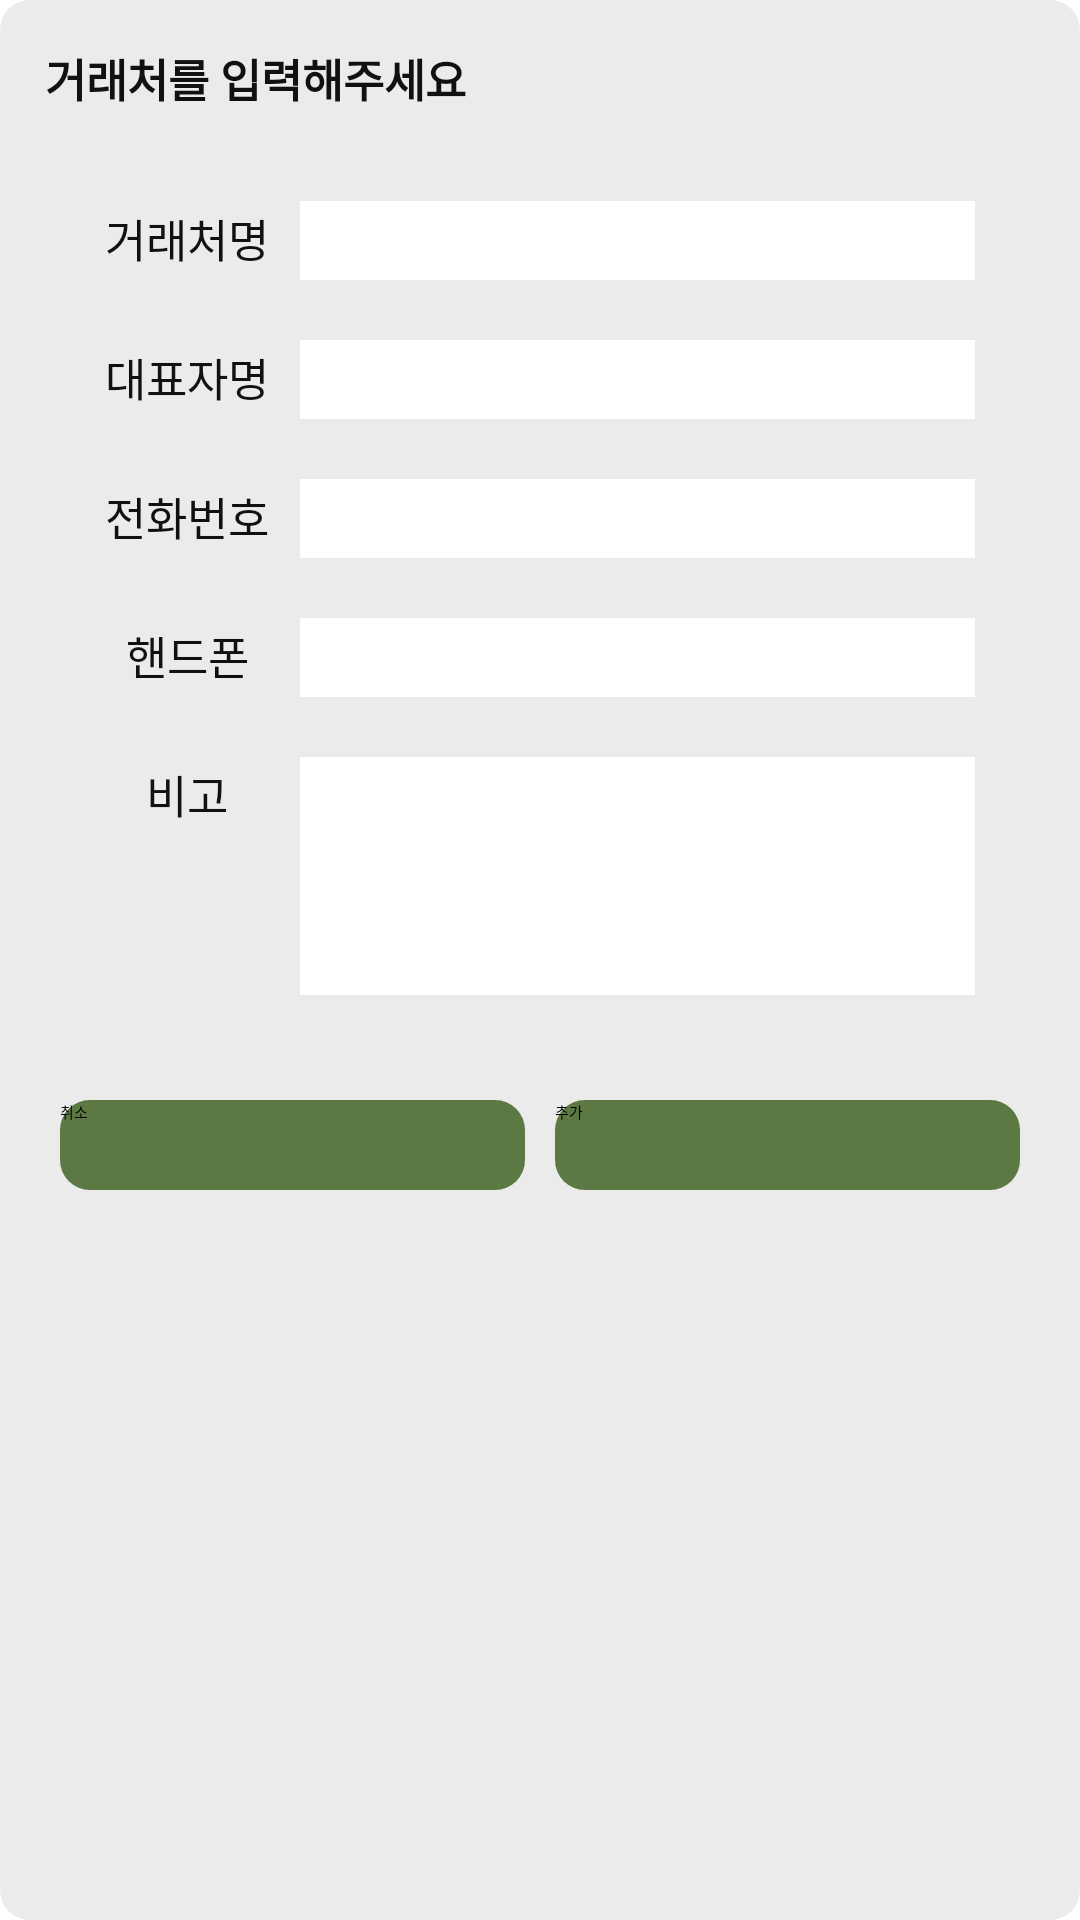

This screen was rendered from an Android layout file. Write that file and the resources it references.
<!-- AndroidManifest.xml: application theme Theme.CostInHand -->
<!-- res/layout/dialog_company.xml -->
<?xml version="1.0" encoding="utf-8"?>
<LinearLayout
    xmlns:android="http://schemas.android.com/apk/res/android"
    android:layout_width="320dp"
    android:layout_height="415dp"
    android:orientation="vertical"
    android:padding="15dp"
    android:background="@drawable/linearlayout_round_gray">

    <TextView
        android:textStyle="bold"
        android:layout_width="match_parent"
        android:layout_height="wrap_content"
        android:text="거래처를 입력해주세요"
        android:textColor="@color/title"
        android:textSize="15sp"
        android:layout_marginBottom="20dp"/>

    <LinearLayout
        android:layout_margin="10dp"
        android:layout_width="match_parent"
        android:layout_height="wrap_content"
        android:orientation="horizontal">
        <TextView
            android:layout_width="0dp"
            android:layout_weight="1"
            android:layout_height="wrap_content"
            android:text="거래처명"
            android:gravity="center"
            android:textColor="@color/title"
            android:textSize="15sp"/>
        <EditText
            android:layout_marginRight="10dp"
            android:background="@color/white"
            android:layout_width="0dp"
            android:layout_weight="3"
            android:textSize="15sp"
            android:padding="3dp"
            android:layout_height="wrap_content"
            android:id="@+id/dlg_company_name"
            android:textColor="@color/title"/>
    </LinearLayout>
    <LinearLayout
        android:layout_margin="10dp"
        android:layout_width="match_parent"
        android:layout_height="wrap_content"
        android:orientation="horizontal">
        <TextView
            android:layout_width="0dp"
            android:layout_weight="1"
            android:layout_height="wrap_content"
            android:text="대표자명"
            android:gravity="center"
            android:textColor="@color/title"
            android:textSize="15sp"/>
        <EditText
            android:layout_marginRight="10dp"
            android:background="@color/white"
            android:layout_width="0dp"
            android:layout_weight="3"
            android:textSize="15sp"
            android:padding="3dp"
            android:layout_height="wrap_content"
            android:id="@+id/dlg_company_ceo_name"
            android:textColor="@color/title"/>
    </LinearLayout>
    <LinearLayout
        android:layout_margin="10dp"
        android:layout_width="match_parent"
        android:layout_height="wrap_content"
        android:orientation="horizontal">
        <TextView
            android:layout_width="0dp"
            android:layout_weight="1"
            android:layout_height="wrap_content"
            android:text="전화번호"
            android:gravity="center"
            android:textColor="@color/title"
            android:textSize="15sp"/>
        <EditText
            android:layout_marginRight="10dp"
            android:background="@color/white"
            android:layout_width="0dp"
            android:layout_weight="3"
            android:textSize="15sp"
            android:padding="3dp"
            android:layout_height="wrap_content"
            android:id="@+id/dlg_company_tell"
            android:textColor="@color/title"/>
    </LinearLayout>
    <LinearLayout
        android:layout_margin="10dp"
        android:layout_width="match_parent"
        android:layout_height="wrap_content"
        android:orientation="horizontal">
        <TextView
            android:layout_width="0dp"
            android:layout_weight="1"
            android:layout_height="wrap_content"
            android:text="핸드폰"
            android:gravity="center"
            android:textColor="@color/title"
            android:textSize="15sp"/>
        <EditText
            android:id="@+id/dlg_company_phone"
            android:layout_marginRight="10dp"
            android:background="@color/white"
            android:layout_width="0dp"
            android:layout_weight="3"
            android:textSize="15sp"
            android:padding="3dp"
            android:layout_height="wrap_content"
            android:textColor="@color/title"/>
    </LinearLayout>
    <LinearLayout
        android:layout_margin="10dp"
        android:layout_width="match_parent"
        android:layout_height="wrap_content"
        android:orientation="horizontal">
        <TextView
            android:layout_width="0dp"
            android:layout_weight="1"
            android:layout_height="wrap_content"
            android:text="비고"
            android:gravity="center"
            android:textColor="@color/title"
            android:textSize="15sp"/>
        <EditText
            android:id="@+id/dlg_company_etc"
            android:layout_marginRight="10dp"
            android:background="@color/white"
            android:layout_width="0dp"
            android:layout_weight="3"
            android:textSize="15sp"
            android:padding="3dp"
            android:lines="4"
            android:layout_height="wrap_content"
            android:textColor="@color/title"/>
    </LinearLayout>
    <LinearLayout
        android:layout_marginTop="20dp"
        android:layout_width="match_parent"
        android:layout_height="40dp"
        android:orientation="horizontal">
        <androidx.appcompat.widget.AppCompatButton
            android:layout_width="0dp"
            android:layout_weight="1"
            android:layout_height="match_parent"
            android:background="@drawable/buttonshape"
            android:text="취소"
            android:id="@+id/button_cancel"
            android:layout_margin="5dp"/>
        <androidx.appcompat.widget.AppCompatButton
            android:layout_width="0dp"
            android:layout_margin="5dp"
            android:layout_weight="1"
            android:layout_height="match_parent"
            android:background="@drawable/buttonshape"
            android:id="@+id/button_add"
            android:text="추가"/>
    </LinearLayout>

</LinearLayout>
<!-- resources referenced by this layout -->
<resources>
  <color name="title">#FF111111 </color>
  <color name="white">#FFFFFFFF</color>
  <!-- drawable buttonshape (drawable) -->
  <?xml version="1.0" encoding="utf-8"?>
  <shape xmlns:android="http://schemas.android.com/apk/res/android">
      <corners
          android:radius="10dp"/>
      <solid
          android:color="@color/green"></solid>
      <size
          android:width="150dp"
          android:height="40dp"></size>
  </shape>
  <!-- drawable linearlayout_round_gray (drawable) -->
  <?xml version="1.0" encoding="UTF-8"?>
  <shape xmlns:android="http://schemas.android.com/apk/res/android">
      <solid android:color="@color/lightGray"/>
      <corners android:radius="10dp"/>
      <padding
          android:left="0dp"
          android:top="0dp"
          android:right="0dp"
          android:bottom="0dp" />
  </shape>
  <style name="Theme.CostInHand" parent="Theme.AppCompat.NoActionBar">
          
          <item name="colorPrimary">@color/green</item>
          <item name="colorPrimaryVariant">@color/LightGreen</item>
          <item name="colorOnPrimary">@color/black</item>
          
          <item name="colorSecondary">@color/yellow</item>
          <item name="colorSecondaryVariant">@color/orange</item>
          <item name="colorOnSecondary">@color/black</item>
          
          <item name="android:statusBarColor" tools:targetApi="l">?attr/colorPrimaryVariant</item>
          
          <item name="android:spinnerItemStyle">@style/SpinnerItem</item>
      </style>
  <color name="green">#FF5C7944</color>
  <color name="lightGray">#FFEBEBEB</color>
  <color name="LightGreen">#FFBFD86E</color>
  <color name="black">#FF000000</color>
  <color name="yellow">#FFFCC25F</color>
  <color name="orange">#FFED7631</color>
  <style name="SpinnerItem" parent="@android:style/Widget.TextView.SpinnerItem">
          <item name="android:textColor">@color/title</item>
      </style>
</resources>
